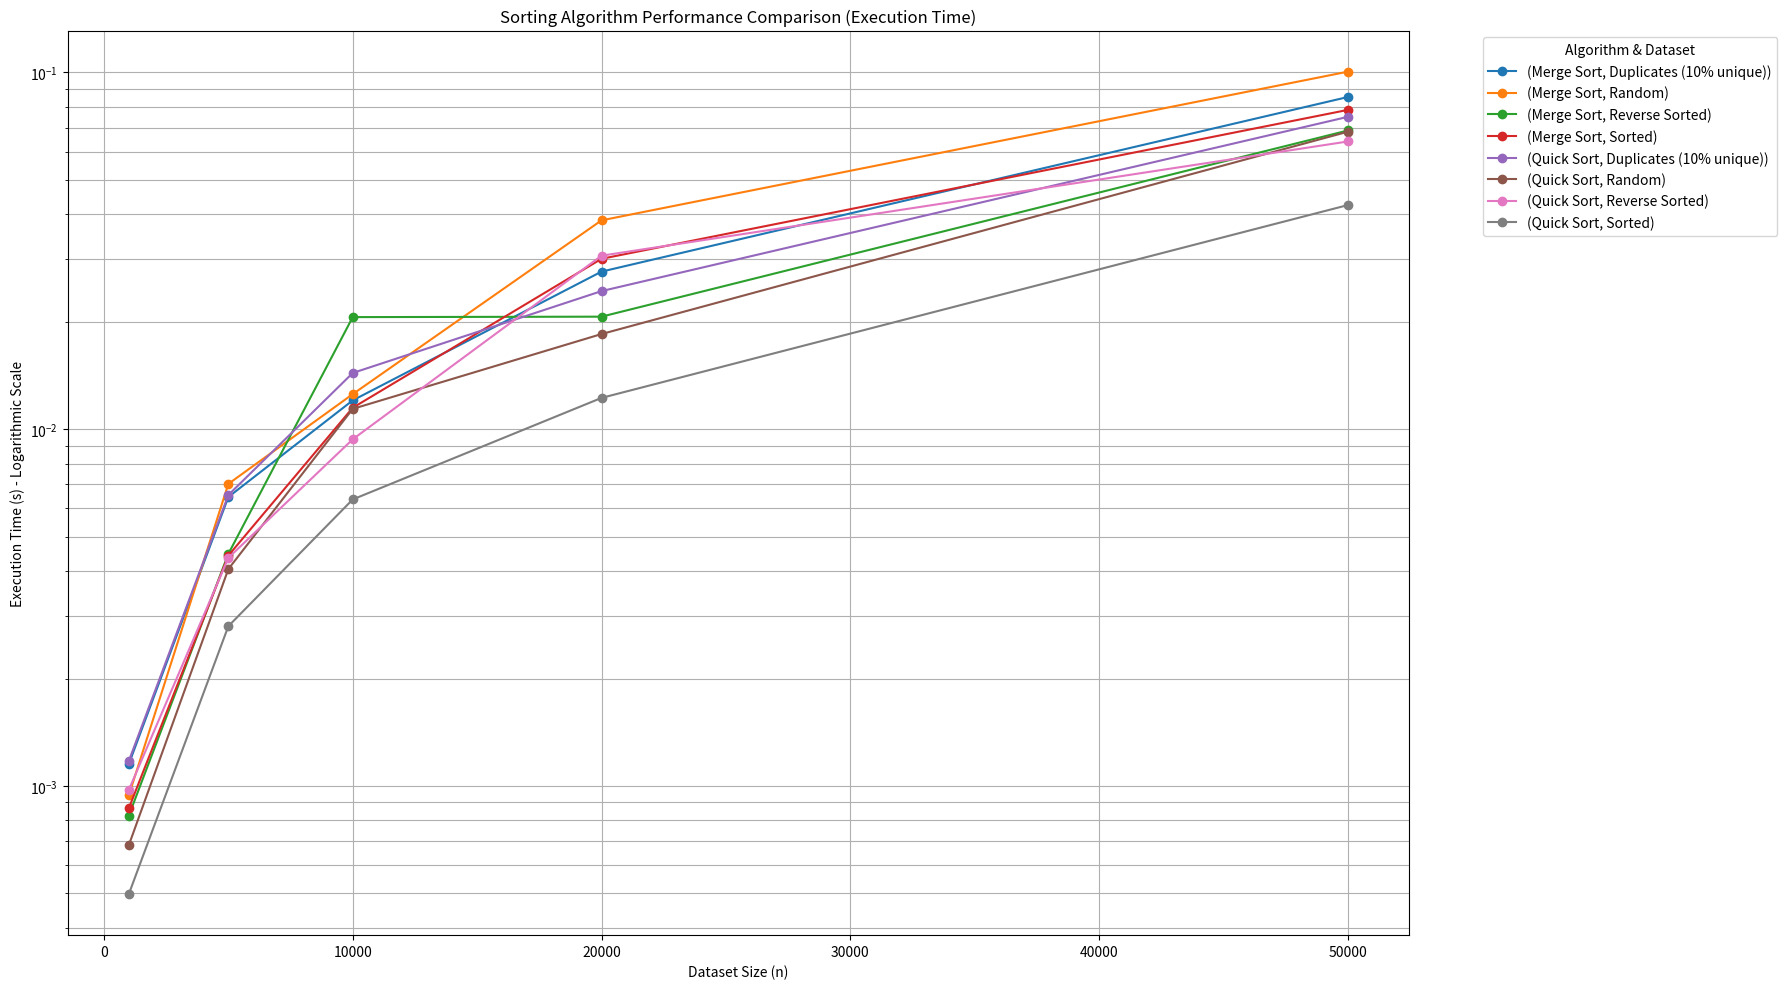

Reproduce this figure in Python.
import time
import random
import sys

# Set a higher recursion limit for Quick Sort on large inputs
# Default limit (e.g., 1000 or 3000) might be too low for N > 20k
sys.setrecursionlimit(2000000)

# --- Merge Sort Implementation ---
def merge_sort(arr):
    """
    Sorts a list in ascending order using the Merge Sort algorithm.
    Modifies the input list 'arr' in-place.
    """
    if len(arr) > 1:
        mid = len(arr) // 2
        L = arr[:mid]  # Left half
        R = arr[mid:]  # Right half

        merge_sort(L)  # Recursively sort the left half
        merge_sort(R)  # Recursively sort the right half

        # Merge the sorted halves back into arr
        i = j = k = 0
        while i < len(L) and j < len(R):
            if L[i] <= R[j]: # Use <= to maintain stability
                arr[k] = L[i]
                i += 1
            else:
                arr[k] = R[j]
                j += 1
            k += 1

        # Copy remaining elements of L, if any
        while i < len(L):
            arr[k] = L[i]
            i += 1
            k += 1

        # Copy remaining elements of R, if any
        while j < len(R):
            arr[k] = R[j]
            j += 1
            k += 1
    return arr # Though modified in-place, returning allows for sorted_arr = merge_sort(arr.copy())

# --- Quick Sort Implementation ---
def _median_of_three(arr, low, high):
    """
    Selects a pivot using median-of-three and places it at arr[high].
    This helps avoid worst-case O(n^2) on sorted/nearly-sorted data.
    Returns the pivot value.
    """
    mid = (low + high) // 2
    # Sort arr[low], arr[mid], arr[high] to find median
    if arr[low] > arr[mid]:
        arr[low], arr[mid] = arr[mid], arr[low]
    if arr[low] > arr[high]:
        arr[low], arr[high] = arr[high], arr[low]
    if arr[mid] > arr[high]:
        arr[mid], arr[high] = arr[high], arr[mid]
    # Median is now in arr[mid]. Swap it with arr[high] to use as pivot.
    arr[mid], arr[high] = arr[high], arr[mid]
    return arr[high]

def _partition_lomuto(arr, low, high):
    """
    Partitions the array segment arr[low...high] using Lomuto's scheme.
    Pivot is chosen by _median_of_three and is at arr[high].
    Returns the final index of the pivot.
    """
    pivot_value = _median_of_three(arr, low, high)
    i = low - 1  # Index of smaller element

    for j in range(low, high): # Iterate up to high-1 (arr[high] is pivot)
        if arr[j] <= pivot_value:
            i += 1
            arr[i], arr[j] = arr[j], arr[i]

    arr[i + 1], arr[high] = arr[high], arr[i + 1] # Place pivot correctly
    return i + 1

def quick_sort_recursive(arr, low, high):
    """Recursive helper for Quick Sort."""
    if low < high:
        # pi is partitioning index, arr[pi] is now at its sorted place
        pi = _partition_lomuto(arr, low, high)
        quick_sort_recursive(arr, low, pi - 1)
        quick_sort_recursive(arr, pi + 1, high)

def quick_sort(arr):
    """
    Sorts a list in ascending order using the Quick Sort algorithm.
    Uses median-of-three pivot selection and Lomuto's partition scheme.
    Returns a new sorted list (does not modify original 'arr').
    """
    arr_copy = list(arr) # Work on a copy
    quick_sort_recursive(arr_copy, 0, len(arr_copy) - 1)
    return arr_copy

# --- Dataset Generation ---
def generate_random_data(size):
    """Generates a list of 'size' random integers."""
    return [random.randint(0, size * 10) for _ in range(size)]

def generate_sorted_data(size):
    """Generates a sorted list of 'size' integers."""
    return list(range(size))

def generate_reverse_sorted_data(size):
    """Generates a reverse-sorted list of 'size' integers."""
    return list(range(size, -1, -1))

def generate_data_with_duplicates(size, unique_percentage=0.1):
    """Generates a list with a high percentage of duplicate values."""
    if not (0 < unique_percentage <= 1):
        unique_percentage = 0.1 # Default to 10% unique
    num_unique = max(1, int(size * unique_percentage))
    unique_elements = [random.randint(0, size // 2) for _ in range(num_unique)]
    return [random.choice(unique_elements) for _ in range(size)]

# --- Performance Measurement ---
def measure_performance(algorithm_func, data_original, alg_name, data_name, data_size):
    """Measures and prints execution time of a sorting algorithm."""
    print(f"Running {alg_name} on {data_name} data (size {data_size})...")
    data_to_sort = list(data_original) # Use a fresh copy for each sort
    
    start_time = time.perf_counter()
    algorithm_func(data_to_sort) # Execute sort
    end_time = time.perf_counter()
    
    execution_time = end_time - start_time
    print(f"Finished in {execution_time:.6f} seconds.\n")
    
    return {
        "Algorithm": alg_name,
        "Dataset Type": data_name,
        "Size (n)": data_size,
        "Execution Time (s)": execution_time
    }

# --- Main Execution for Comparison ---
if __name__ == "__main__":
    dataset_sizes = [1000, 5000, 10000, 20000, 50000]
    all_performance_results = []

    for size in dataset_sizes:
        print(f"\n--- Generating and testing with dataset size: {size} ---")
        datasets_for_current_size = {
            "Random": generate_random_data(size),
            "Sorted": generate_sorted_data(size),
            "Reverse Sorted": generate_reverse_sorted_data(size),
            "Duplicates (10% unique)": generate_data_with_duplicates(size, 0.1)
        }

        for data_name, current_data_array in datasets_for_current_size.items():
            # Test Merge Sort
            result_ms = measure_performance(merge_sort, current_data_array, "Merge Sort", data_name, size)
            all_performance_results.append(result_ms)
            
            result_qs = measure_performance(quick_sort, current_data_array, "Quick Sort", data_name, size)
            all_performance_results.append(result_qs)

    print("\n--- Aggregate Performance Results Summary ---")
    if all_performance_results:
        headers = all_performance_results[0].keys()
        # Adjust column widths for better readability
        header_fmt_string = "{:<15} | {:<25} | {:<10} | {:<20}"
        row_fmt_string =    "{:<15} | {:<25} | {:<10} | {:<20.6f}"
        
        print(header_fmt_string.format(*headers))
        print("-" * (15 + 25 + 10 + 20 + 9)) # Sum of widths + separators
        
        for res_dict in all_performance_results:
            print(row_fmt_string.format(*(res_dict[h] for h in headers)))

    print("\nNote: Python's built-in list.sort() or sorted() function uses Timsort,")
    print("a highly optimized hybrid algorithm. These implementations are for educational")
    print("purposes to understand Merge Sort and Quick Sort fundamentals.")

    # Code for generating graphs using pandas and matplotlib
    try:
        import pandas as pd
        import matplotlib.pyplot as plt
        df = pd.DataFrame(all_performance_results)
        print("\nPandas DataFrame of results:")
        print(df)
    
        pivot_df = df.pivot_table(index='Size (n)', 
                                  columns=['Algorithm', 'Dataset Type'], 
                                  values='Execution Time (s)')
        
        pivot_df.plot(kind='line', marker='o', figsize=(18, 10))
        plt.title('Sorting Algorithm Performance Comparison (Execution Time)')
        plt.ylabel('Execution Time (s) - Logarithmic Scale')
        plt.xlabel('Dataset Size (n)')
        plt.yscale('log') 
        plt.grid(True, which="both", ls="-")
        plt.legend(title='Algorithm & Dataset', bbox_to_anchor=(1.05, 1), loc='upper left')
        plt.tight_layout()
        # plt.savefig("performance_comparison_graph.png") # Uncomment to save the graph
        plt.show()
    except ImportError:
        print("\nError: Pandas and/or Matplotlib not installed. Graph generation skipped.")
        print("To generate graphs, please install these packages by running:")
        print("pip install pandas matplotlib")
    except Exception as e:
        print(f"\nAn error occurred during graph generation: {e}")
